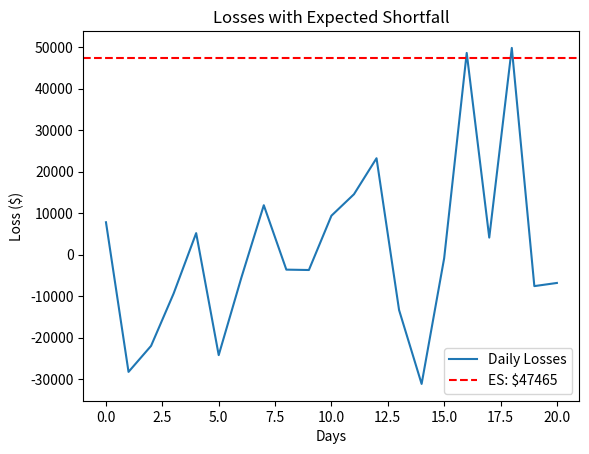
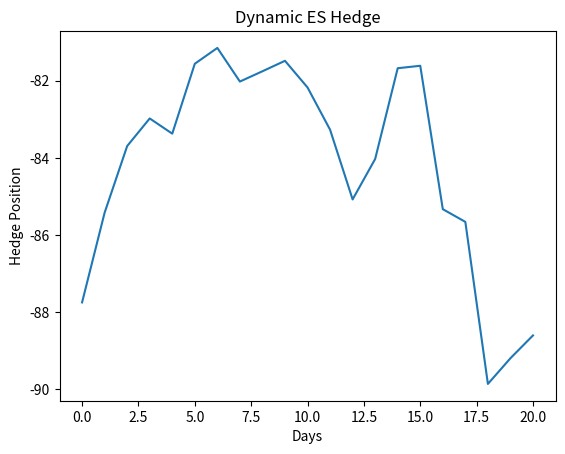
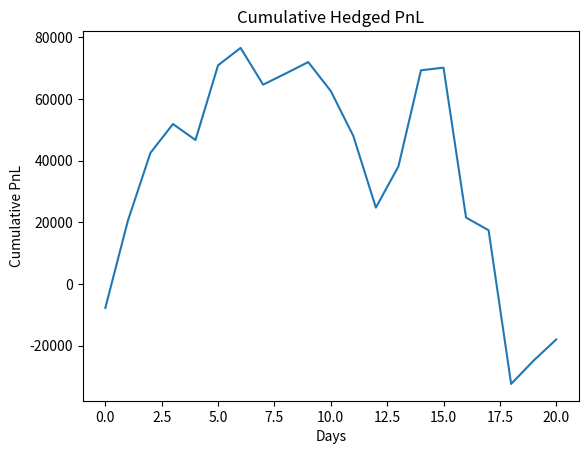

The script that saved these images, in order:
# =========================================================
# DELTA-ONE EXPECTED SHORTFALL HEDGING SIMULATOR
# =========================================================
#
# Simulates a $1M delta-one position hedged using
# Expected Shortfall (ES) under Basel III conventions.
#
# Main features:
# - 252-day historical simulation for ES estimation
# - 21-day trading simulation
# - Dynamic ES-based hedge rebalancing
# - PnL and hedge effectiveness tracking
#
# Assumptions:
# - Daily volatility: 2%
# - Drift: mu = 0
# - ES confidence level: 97.5%
# =========================================================

# Imports
import pandas as pd
import numpy as np
import matplotlib.pyplot as plt
import time


# Initial parameters
start = time.time()
P0 = 545
old_price = 545
sigma = 0.02
simulation_days = 21
history_days = 252
notional = 1000000
units = notional / P0
old_position = units * P0

# Storage for results
expected_shortfalls = []
hedges = []
pnLs = []
prices_list = []

# ==========================================
# HISTORICAL RISK ENGINE
# ==========================================

# Compute Expected Shortfall from the
# 252-day historical loss distribution

# Simulate historical prices and calculate losses
historical_Z = np.random.normal(0,1,size=history_days)
historical_prices = P0 * np.cumprod(np.exp(sigma * historical_Z))
historical_returns = historical_prices[1:] / historical_prices[:-1] - 1
historical_losses = -notional * historical_returns

# Calculate initial ES
Var = np.quantile(historical_losses, 0.975)
tail_losses = historical_losses[historical_losses > Var]
ES = np.mean(tail_losses)

# Simulate 21 trading days and apply the dynamic hedge
for i in range(simulation_days):
    Zt = np.random.normal(0,1)
    price = old_price*np.exp(sigma*Zt)

    # Calculate the hedge position based on ES and current price
    hedge_position = -ES / price
    
    # Calculate PnL : change in position value + change in hedge value
    new_position = units * price
    PnL = (new_position - old_position) + hedge_position * (old_price - price)

    # Update for next iteration
    old_position = new_position
    old_price = price

    # Store results
    expected_shortfalls.append(ES)
    hedges.append(hedge_position)
    pnLs.append(PnL)
    prices_list.append(price)

# Create DataFrame to display results
DF = pd.DataFrame({
    'Price': prices_list,
    'Expected Shortfall': expected_shortfalls,
    'Hedge': hedges,
    'PnL': pnLs
})
print(DF)


# ==========================================
# VISUALIZATION
# ==========================================


# Plotting results
daily_losses = -DF['PnL']
plt.figure()
plt.plot(
    DF.index,
    daily_losses,
    label='Daily Losses')
plt.axhline(
    y=ES,
    color='r',
    linestyle='--',
    label=f'ES: ${ES:.0f}')
plt.xlabel('Days')
plt.ylabel('Loss ($)')
plt.title('Losses with Expected Shortfall')
plt.legend()
plt.savefig("losses_vs_es.png")
plt.show()

plt.figure()
plt.plot(DF.index, DF['Hedge'])
plt.xlabel('Days')
plt.ylabel('Hedge Position')
plt.title('Dynamic ES Hedge')
plt.savefig("dynamic_hedge.png")
plt.show()

DF['Cumulative_PnL'] = DF['PnL'].cumsum()

plt.figure()
plt.plot(DF.index, DF['Cumulative_PnL'])
plt.xlabel('Days')
plt.ylabel('Cumulative PnL')
plt.title('Cumulative Hedged PnL')
plt.savefig("cumulative_pnl.png")
plt.show()

end = time.time()
print(f"Execution time: {end - start:.6f} seconds")
